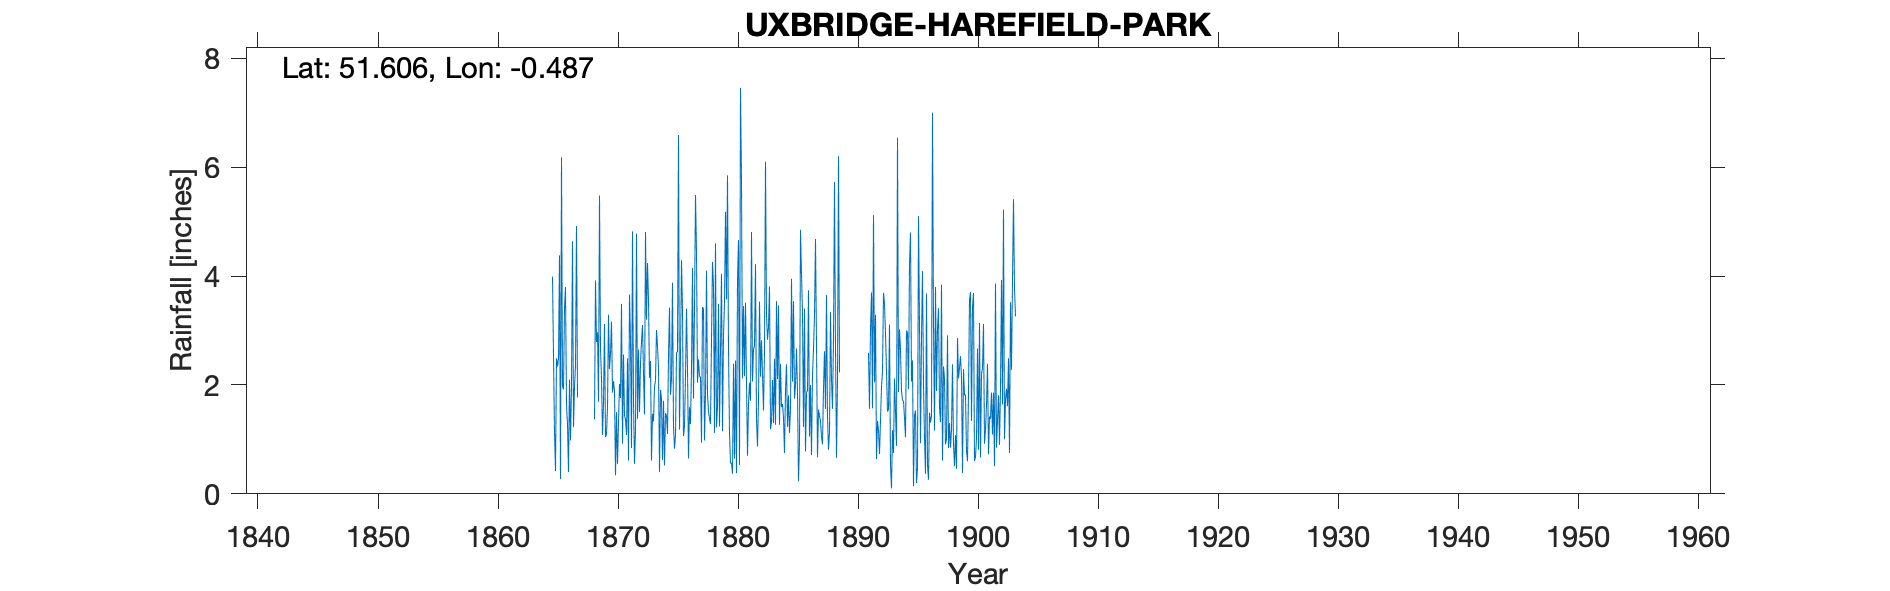

The data file committed next to this chart (first rows):
UXBRIDGE HAREFIELD PARK, , , , , , , , , , , , , , , , , , , , , , , 
Grid ref, TQ049908, Long, -0.4866, Lat, 51.61, Elevation, 290, ft, , , , , , , , , , , , , , , 
Station no, RR152, , , , , , , , , , , , , , , , , , , , , , 
, 1860, 1861, 1862, 1863, 1864, 1865, 1866, 1867, 1868, 1869, 1870, 1871, 1872, 1873, 1874, 1875, 1876, 1877, 1878, 1879, 1880, 1881, 1882
January, , , , , , 3.99, 3.42, 4.92, , 2.66, 1.86, 1.44, 4.78, 3.56, 1.91, 3.88, 1.25, 4.45, 1.51, 2.65, 0.37, 2.16, 1.35
February, , , , , , 2.54, 3.8, 1.77, , 2.12, 2.07, 1.37, 1.38, 2.13, 1.75, 1.24, 2.17, 2.04, 1.39, 4.04, 2.39, 3.51, 0.87
March, , , , , , 1.13, 1.64, , , 1.08, 1.89, 1.08, 2.65, 2.44, 0.62, 0.83, 3.4, 2.47, 1.28, 1.15, 0.65, 2.04, 1.72
April, , , , , , 0.42, 1.27, , , 1.66, 0.34, 2.49, 1.5, 0.61, 1.71, 1.08, 2.29, 2.15, 2.84, 2.91, 2.45, 0.7, 3.53
May, , , , , , 2.49, 0.4, , , 3.12, 1.5, 0.61, 2.4, 1.47, 0.52, 2.58, 0.65, 2.15, 4.26, 3.5, 0.38, 1.65, 2.15
June, , , , , , 2.34, 2.1, , , 1.04, 0.55, 3.66, 2.8, 1.33, 1.48, 2.62, 1.59, 0.94, 3.81, 5.18, 3.93, 2.04, 2.82
July, , , , , , 2.48, 0.98, , 1.37, 1.1, 1.31, 2.84, 3.1, 1.96, 1.44, 6.59, 1.28, 3.43, 1.12, 3.57, 4.66, 1.71, 2.2
August, , , , , , 4.38, 1.98, , 3.92, 1.59, 2.02, 0.84, 2.21, 2.09, 1.1, 1.18, 2.3, 3.4, 4.6, 5.85, 0.53, 4.81, 1.53
September, , , , , , 0.27, 4.64, , 2.79, 3.29, 1.76, 4.82, 1.46, 3.01, 2.52, 2.51, 4.15, 0.98, 1.22, 2.66, 7.46, 2.06, 2.64
October, , , , , , 6.18, 1.23, , 2.97, 2.29, 3.49, 1.7, 4.81, 2.71, 3.42, 4.29, 1.75, 1.84, 1.6, 1.11, 5.72, 2.66, 6.1
November, , , , , , 1.96, 1.96, , 1.69, 2.58, 0.92, 0.55, 3.2, 2.33, 1.82, 3.38, 3.39, 4.1, 3.49, 0.56, 2.12, 2.72, 3.28
December, , , , , , 1.92, 2.36, , 5.48, 3.16, 2.56, 1.16, 4.24, 0.4, 2.11, 1.06, 5.49, 1.82, 1.24, 0.57, 3.45, 4.22, 2.83
Total, , , , , , 30.1, 25.78, , , 25.69, 20.27, 22.56, 34.53, 24.04, 20.4, 31.24, 29.71, 29.77, 28.36, 33.75, 34.11, 30.28, 31.02
NOTES, , , , , , , , , , , , , , , , , , , , , , , 
Grid Reference is the west terrace of Ha…, , , , , , , , , , , , , , , , , , , , , , , 
Estimated annual totals for 1889, 1890 a…, , , , , , , , , , , , , , , , , , , , , , , 
